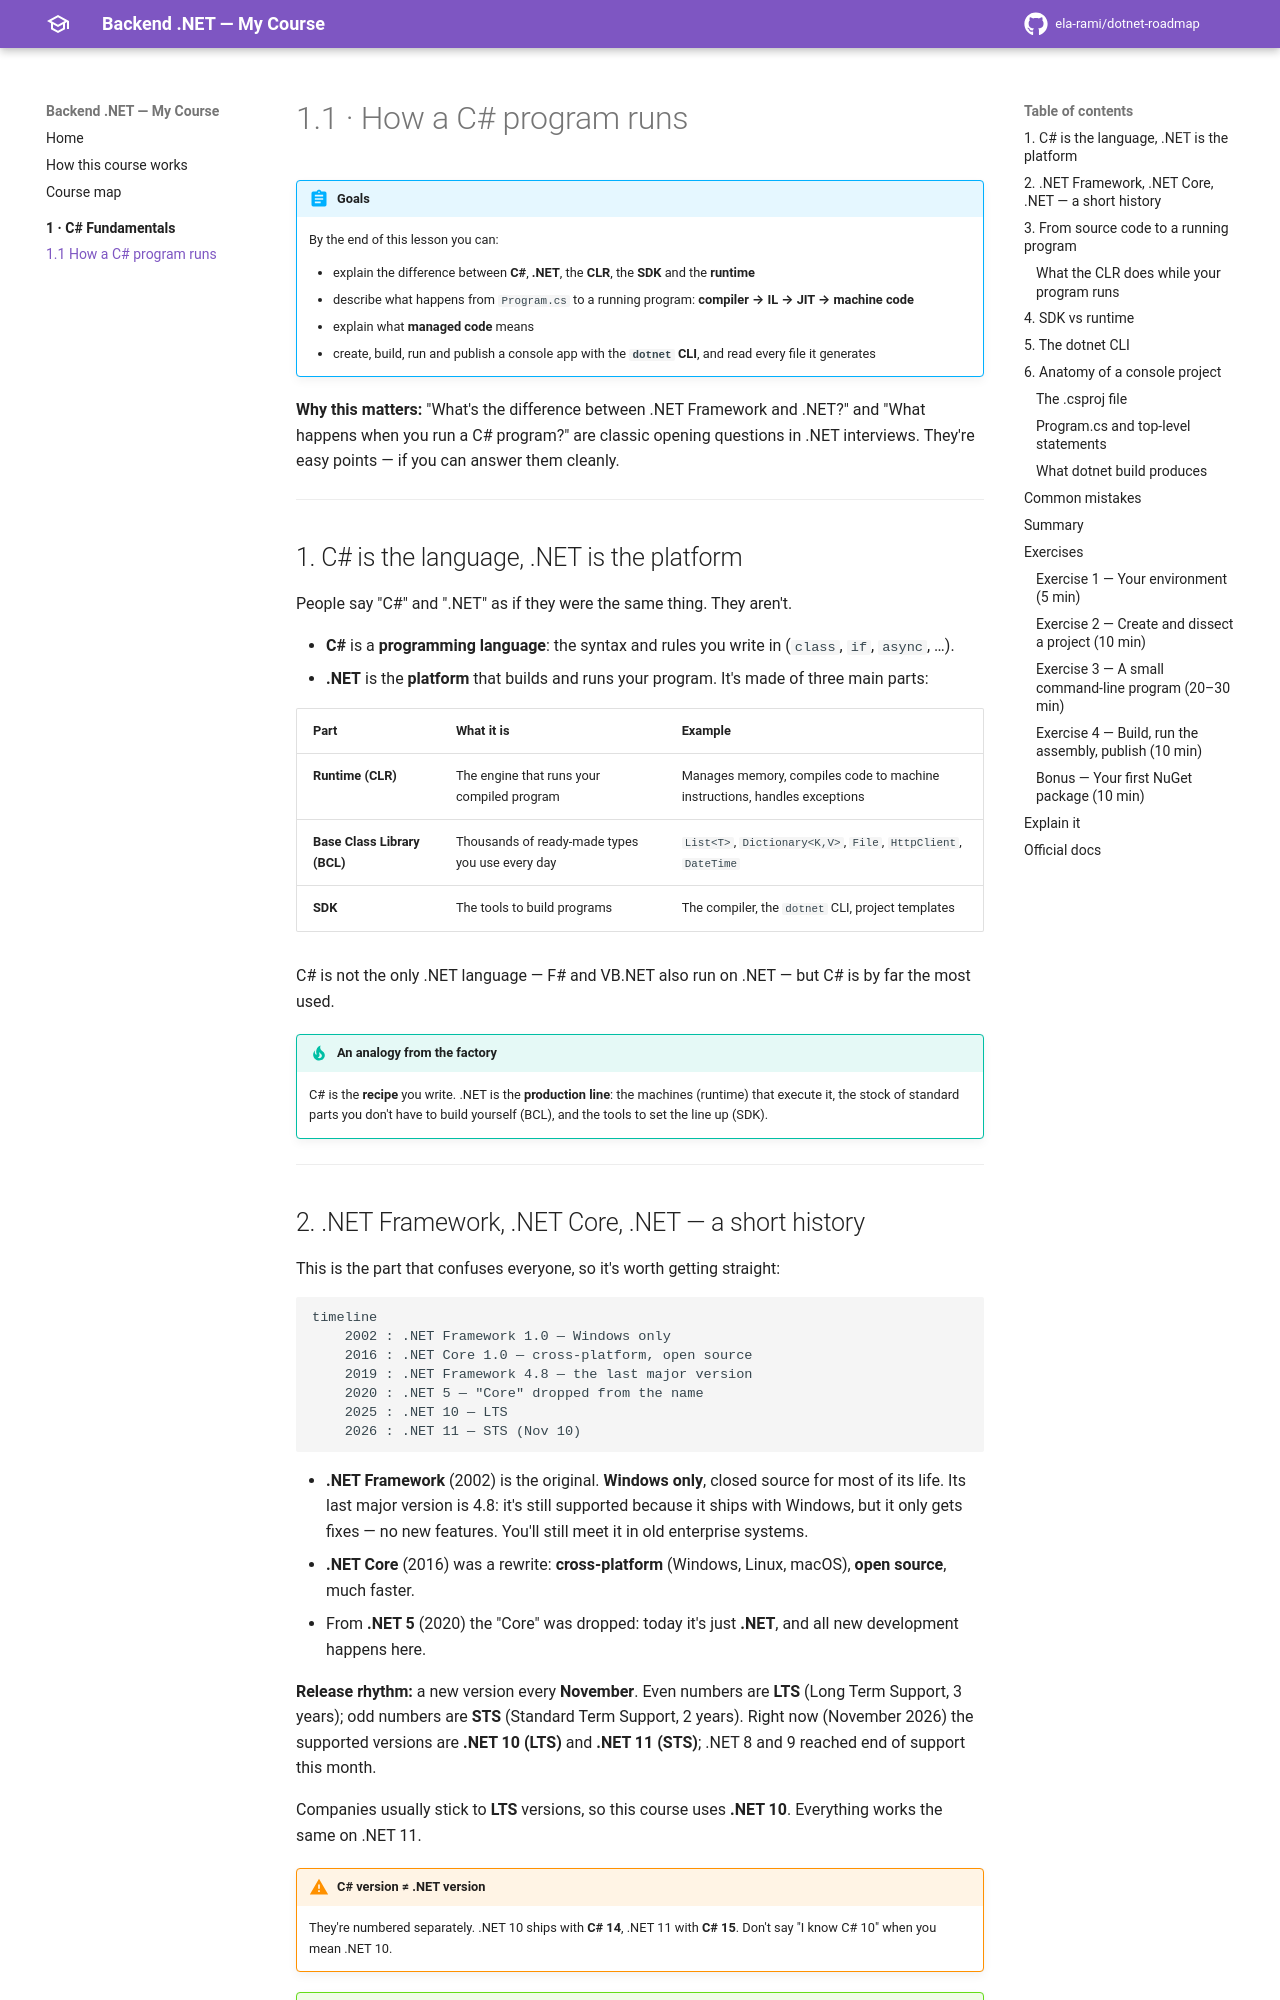

repository: ela-rami/dotnet-roadmap · page: csharp-fundamentals/01-how-a-csharp-program-runs/index.html · generator: mkdocs

# 1.1 · How a C# program runs

!!! abstract "Goals"
    By the end of this lesson you can:

    - explain the difference between **C#**, **.NET**, the **CLR**, the **SDK** and the **runtime**
    - describe what happens from `Program.cs` to a running program: **compiler → IL → JIT → machine code**
    - explain what **managed code** means
    - create, build, run and publish a console app with the **`dotnet` CLI**, and read every file it generates

**Why this matters:** "What's the difference between .NET Framework and .NET?" and "What happens when you run a C# program?" are classic opening questions in .NET interviews. They're easy points — if you can answer them cleanly.

---

## 1. C# is the language, .NET is the platform

People say "C#" and ".NET" as if they were the same thing. They aren't.

- **C#** is a **programming language**: the syntax and rules you write in (`class`, `if`, `async`, …).
- **.NET** is the **platform** that builds and runs your program. It's made of three main parts:

| Part | What it is | Example |
| --- | --- | --- |
| **Runtime (CLR)** | The engine that runs your compiled program | Manages memory, compiles code to machine instructions, handles exceptions |
| **Base Class Library (BCL)** | Thousands of ready-made types you use every day | `List<T>`, `Dictionary<K,V>`, `File`, `HttpClient`, `DateTime` |
| **SDK** | The tools to build programs | The compiler, the `dotnet` CLI, project templates |

C# is not the only .NET language — F# and VB.NET also run on .NET — but C# is by far the most used.

!!! tip "An analogy from the factory"
    C# is the **recipe** you write. .NET is the **production line**: the machines (runtime) that execute it, the stock of standard parts you don't have to build yourself (BCL), and the tools to set the line up (SDK).

---
